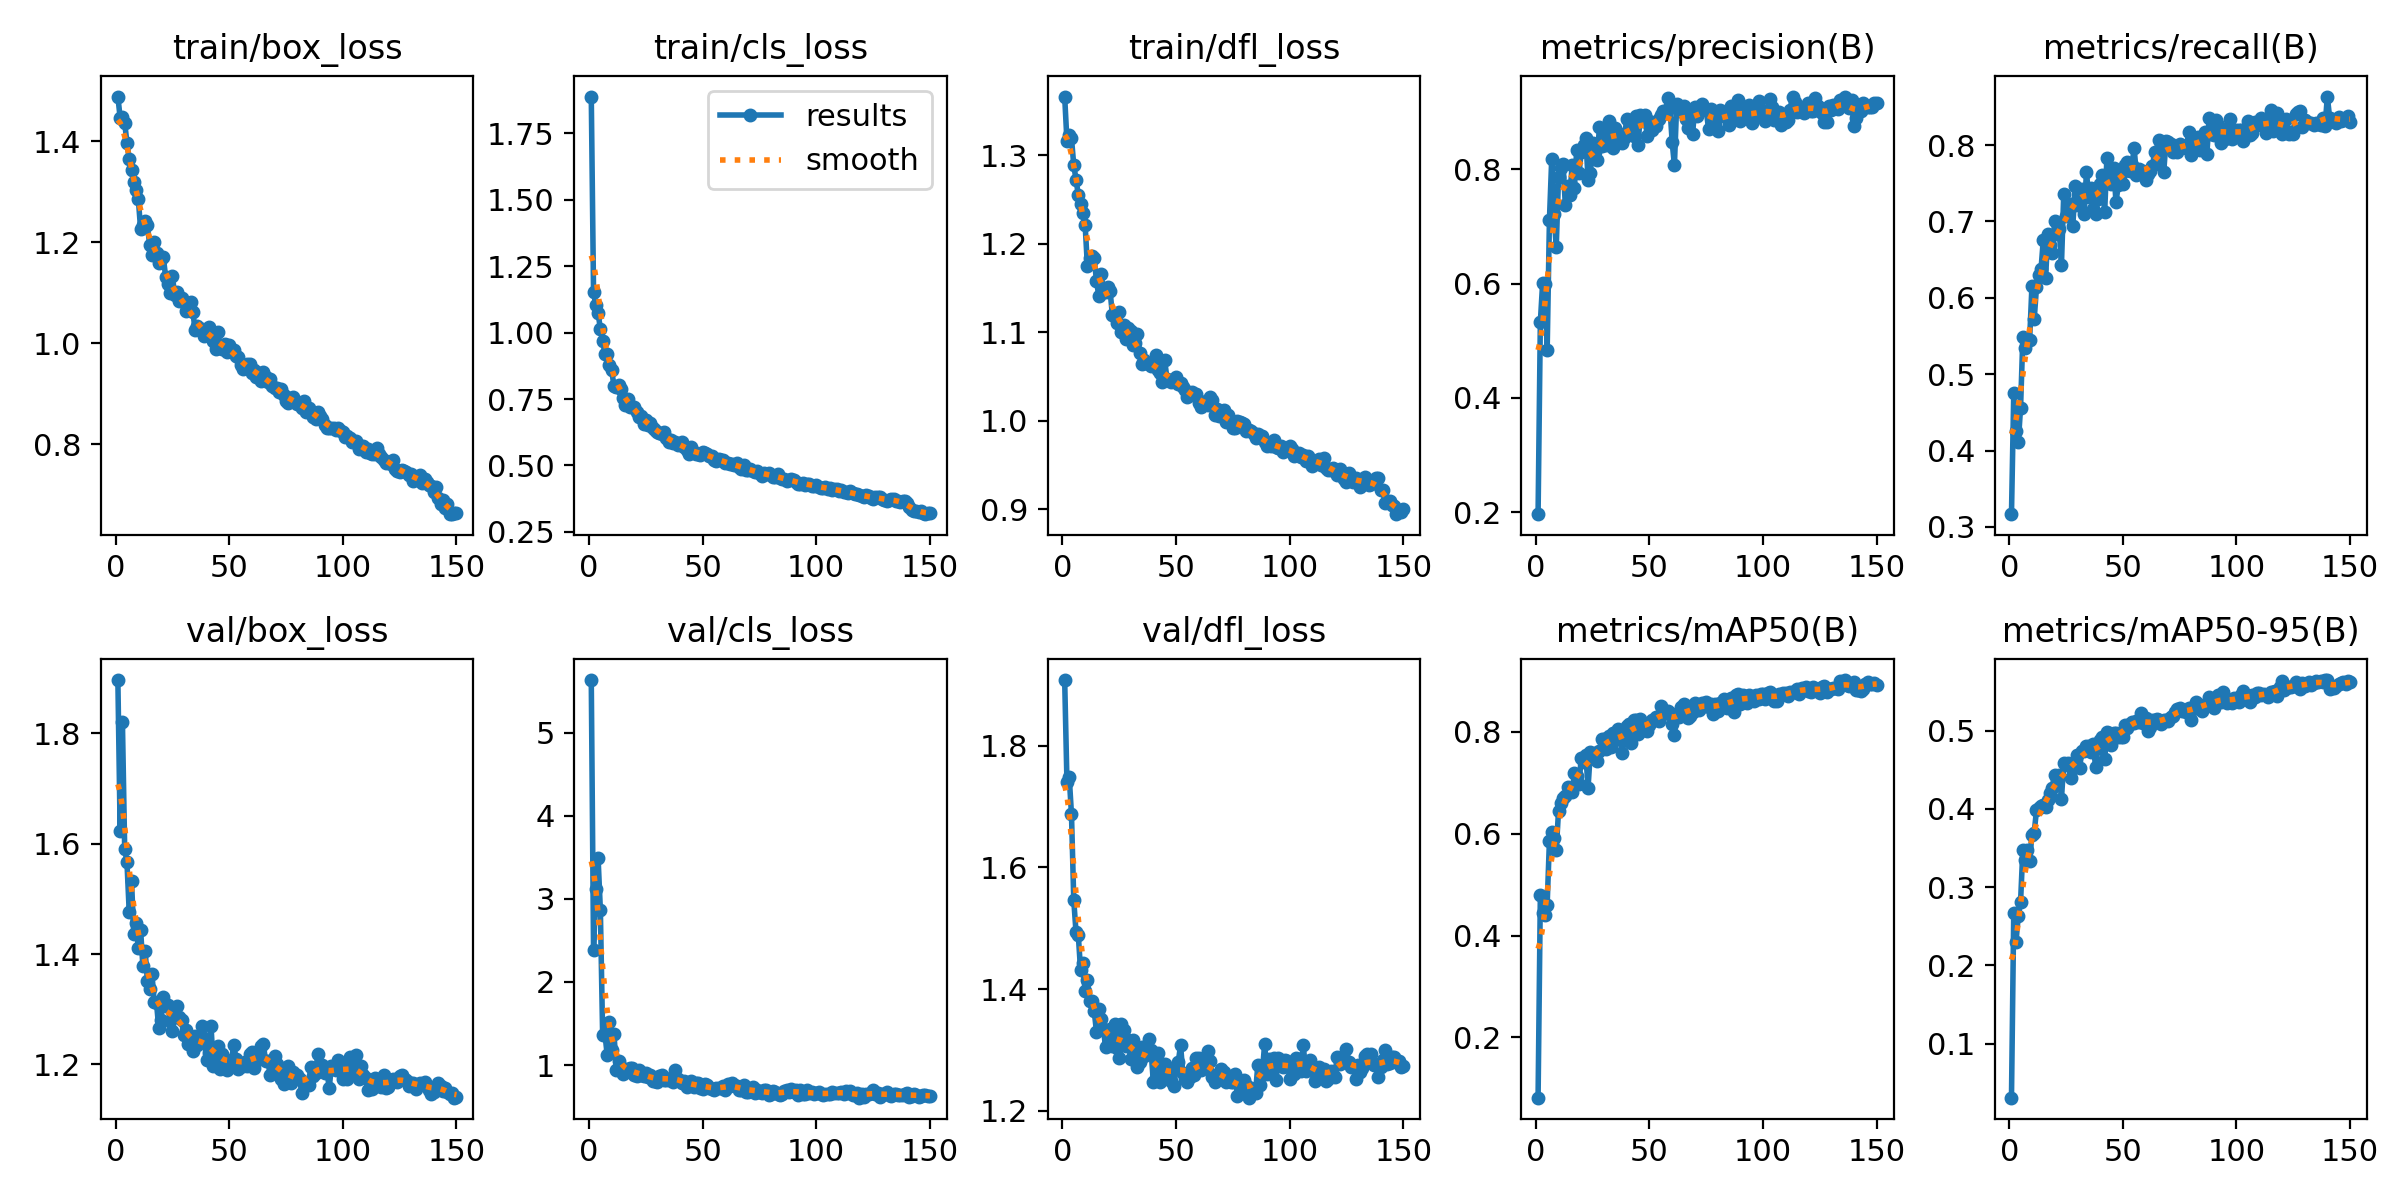

The file beside this chart, header and first rows:
epoch, time, train/box_loss, train/cls_loss, train/dfl_loss, metrics/precision(B), metrics/recall(B), metrics/mAP50(B), metrics/mAP50-95(B), val/box_loss, val/cls_loss, val/dfl_loss, lr/pg0, lr/pg1, lr/pg2
1, 23.87, 1.489, 1.889, 1.366, 0.1966, 0.3166, 0.08161, 0.03076, 1.897, 5.636, 1.908, 0.0005472, 0.0005472, 0.0005472
2, 43.88, 1.447, 1.152, 1.316, 0.5327, 0.4749, 0.4793, 0.2663, 1.624, 2.386, 1.741, 0.001096, 0.001096, 0.001096
3, 63.31, 1.449, 1.103, 1.323, 0.6006, 0.4261, 0.4441, 0.2303, 1.82, 3.119, 1.749, 0.001637, 0.001637, 0.001637
4, 82.65, 1.437, 1.074, 1.319, 0.6, 0.4107, 0.4411, 0.2633, 1.591, 3.493, 1.687, 0.001634, 0.001634, 0.001634
5, 101.9, 1.397, 1.014, 1.289, 0.4834, 0.4561, 0.461, 0.281, 1.567, 2.866, 1.546, 0.001623, 0.001623, 0.001623
6, 121.1, 1.366, 0.9703, 1.273, 0.7114, 0.5481, 0.5867, 0.3475, 1.475, 1.364, 1.493, 0.001612, 0.001612, 0.001612
7, 140.4, 1.342, 0.9201, 1.255, 0.8179, 0.5342, 0.6043, 0.3349, 1.533, 1.376, 1.489, 0.001601, 0.001601, 0.001601
8, 159.5, 1.319, 0.9197, 1.245, 0.7214, 0.544, 0.591, 0.3477, 1.436, 1.123, 1.431, 0.00159, 0.00159, 0.00159
9, 178.7, 1.303, 0.8772, 1.235, 0.664, 0.5453, 0.5683, 0.3329, 1.457, 1.522, 1.442, 0.001579, 0.001579, 0.001579
10, 197.8, 1.285, 0.8577, 1.222, 0.7864, 0.6151, 0.6452, 0.3668, 1.41, 1.181, 1.397, 0.001568, 0.001568, 0.001568
11, 218.1, 1.227, 0.7977, 1.175, 0.8026, 0.5716, 0.6611, 0.3696, 1.444, 1.378, 1.414, 0.001557, 0.001557, 0.001557
12, 237.9, 1.235, 0.7972, 1.184, 0.8087, 0.6136, 0.6704, 0.3981, 1.379, 0.9449, 1.38, 0.001546, 0.001546, 0.001546
13, 257.4, 1.242, 0.8037, 1.186, 0.7368, 0.6292, 0.6747, 0.4009, 1.406, 1.046, 1.381, 0.001535, 0.001535, 0.001535
14, 276.9, 1.233, 0.7895, 1.184, 0.7714, 0.6373, 0.6919, 0.4041, 1.351, 0.9356, 1.364, 0.001524, 0.001524, 0.001524
15, 296.5, 1.195, 0.7535, 1.158, 0.7558, 0.6758, 0.6885, 0.4042, 1.336, 0.8899, 1.33, 0.001513, 0.001513, 0.001513
16, 315.6, 1.175, 0.7275, 1.141, 0.8068, 0.6255, 0.682, 0.4019, 1.364, 0.952, 1.367, 0.001502, 0.001502, 0.001502
17, 334.7, 1.201, 0.7517, 1.166, 0.7677, 0.6836, 0.7189, 0.4117, 1.313, 0.9317, 1.352, 0.001491, 0.001491, 0.001491
18, 353.9, 1.179, 0.7218, 1.149, 0.8328, 0.6687, 0.7137, 0.42, 1.311, 0.9595, 1.335, 0.00148, 0.00148, 0.00148
19, 373, 1.158, 0.7204, 1.145, 0.7928, 0.659, 0.698, 0.4265, 1.266, 0.9613, 1.306, 0.001469, 0.001469, 0.001469
20, 392.1, 1.166, 0.7184, 1.151, 0.8299, 0.7001, 0.7492, 0.4427, 1.28, 0.879, 1.31, 0.001458, 0.001458, 0.001458
21, 411.3, 1.17, 0.7015, 1.146, 0.8416, 0.6836, 0.7414, 0.4365, 1.322, 0.8657, 1.335, 0.001447, 0.001447, 0.001447
22, 430.2, 1.132, 0.6831, 1.12, 0.8546, 0.6899, 0.7551, 0.4436, 1.306, 0.9366, 1.307, 0.001436, 0.001436, 0.001436
23, 449.4, 1.118, 0.6848, 1.12, 0.782, 0.6435, 0.6909, 0.4131, 1.307, 0.8838, 1.343, 0.001425, 0.001425, 0.001425
24, 468.4, 1.1, 0.6573, 1.11, 0.7925, 0.7362, 0.7611, 0.4586, 1.279, 0.8627, 1.304, 0.001414, 0.001414, 0.001414
25, 487.5, 1.133, 0.6699, 1.123, 0.8452, 0.707, 0.757, 0.4558, 1.26, 0.9081, 1.287, 0.001403, 0.001403, 0.001403
26, 506.7, 1.095, 0.6513, 1.101, 0.8309, 0.7083, 0.7588, 0.4591, 1.303, 0.8612, 1.343, 0.001392, 0.001392, 0.001392
27, 525.8, 1.101, 0.658, 1.108, 0.8158, 0.7228, 0.7439, 0.4399, 1.306, 0.8785, 1.334, 0.001381, 0.001381, 0.001381
28, 544.8, 1.084, 0.6425, 1.093, 0.8741, 0.6941, 0.7629, 0.4521, 1.287, 0.8074, 1.307, 0.00137, 0.00137, 0.00137
29, 564, 1.09, 0.6347, 1.104, 0.8404, 0.7467, 0.7858, 0.4588, 1.28, 0.8111, 1.316, 0.001359, 0.001359, 0.001359
30, 583.1, 1.081, 0.6278, 1.101, 0.8549, 0.722, 0.7862, 0.4693, 1.253, 0.7946, 1.285, 0.001348, 0.001348, 0.001348
31, 602.1, 1.064, 0.6208, 1.086, 0.8416, 0.7401, 0.7668, 0.4526, 1.262, 0.8692, 1.316, 0.001337, 0.001337, 0.001337
32, 621.2, 1.071, 0.6195, 1.088, 0.8845, 0.7428, 0.7923, 0.4741, 1.236, 0.885, 1.303, 0.001326, 0.001326, 0.001326
33, 640.3, 1.082, 0.6272, 1.097, 0.8636, 0.7101, 0.7714, 0.474, 1.244, 0.8162, 1.273, 0.001315, 0.001315, 0.001315
34, 660.2, 1.062, 0.6028, 1.076, 0.8364, 0.7646, 0.7978, 0.48, 1.224, 0.8137, 1.28, 0.001304, 0.001304, 0.001304
35, 679.8, 1.026, 0.5865, 1.064, 0.8716, 0.7315, 0.7893, 0.4807, 1.252, 0.815, 1.304, 0.001293, 0.001293, 0.001293
36, 699.5, 1.034, 0.5949, 1.069, 0.8547, 0.7432, 0.8063, 0.4722, 1.235, 0.849, 1.29, 0.001282, 0.001282, 0.001282
37, 719.5, 1.028, 0.5851, 1.065, 0.8622, 0.7168, 0.7866, 0.4826, 1.246, 0.7926, 1.295, 0.001271, 0.001271, 0.001271
38, 738.7, 1.027, 0.5886, 1.064, 0.8462, 0.7095, 0.7587, 0.4536, 1.269, 0.9445, 1.318, 0.00126, 0.00126, 0.00126
39, 758, 1.015, 0.5754, 1.062, 0.8542, 0.7299, 0.7867, 0.4775, 1.249, 0.8272, 1.3, 0.001249, 0.001249, 0.001249
40, 777.2, 1.023, 0.5819, 1.063, 0.8874, 0.7487, 0.8124, 0.4875, 1.207, 0.8035, 1.248, 0.001238, 0.001238, 0.001238
41, 796.4, 1.032, 0.5873, 1.074, 0.8709, 0.7607, 0.8165, 0.4923, 1.221, 0.7814, 1.254, 0.001227, 0.001227, 0.001227
42, 815.5, 1.017, 0.5707, 1.057, 0.8689, 0.712, 0.7789, 0.4635, 1.269, 0.8114, 1.295, 0.001216, 0.001216, 0.001216
43, 834.7, 1.005, 0.5593, 1.054, 0.8578, 0.7834, 0.8241, 0.4981, 1.196, 0.7412, 1.248, 0.001205, 0.001205, 0.001205
44, 853.9, 0.9894, 0.5427, 1.044, 0.8939, 0.7632, 0.8227, 0.4975, 1.225, 0.7604, 1.277, 0.001194, 0.001194, 0.001194
45, 872.9, 1.021, 0.5696, 1.069, 0.8433, 0.7494, 0.7953, 0.4812, 1.234, 0.8047, 1.277, 0.001183, 0.001183, 0.001183
46, 891.8, 0.9943, 0.5497, 1.048, 0.8956, 0.7694, 0.8265, 0.4974, 1.192, 0.7368, 1.263, 0.001172, 0.001172, 0.001172
47, 911, 0.9876, 0.5436, 1.046, 0.8839, 0.7252, 0.8047, 0.4973, 1.219, 0.7821, 1.27, 0.001161, 0.001161, 0.001161
48, 929.9, 0.9992, 0.5446, 1.043, 0.895, 0.7478, 0.8106, 0.4922, 1.195, 0.7838, 1.248, 0.00115, 0.00115, 0.00115
49, 949.1, 0.9828, 0.5411, 1.045, 0.858, 0.7618, 0.8024, 0.4924, 1.19, 0.7229, 1.241, 0.001139, 0.001139, 0.001139
50, 968.2, 0.9958, 0.552, 1.049, 0.8844, 0.7488, 0.814, 0.4923, 1.206, 0.7126, 1.269, 0.001128, 0.001128, 0.001128
51, 987.2, 0.9869, 0.5476, 1.041, 0.8682, 0.7735, 0.8229, 0.5068, 1.208, 0.7748, 1.28, 0.001117, 0.001117, 0.001117
52, 1006, 0.9862, 0.5448, 1.042, 0.8753, 0.7776, 0.8235, 0.5033, 1.235, 0.7541, 1.308, 0.001106, 0.001106, 0.001106
53, 1025, 0.9741, 0.5349, 1.038, 0.8762, 0.7654, 0.8301, 0.5086, 1.21, 0.7186, 1.261, 0.001095, 0.001095, 0.001095
54, 1044, 0.9729, 0.5346, 1.035, 0.8873, 0.7743, 0.8213, 0.5107, 1.191, 0.7083, 1.252, 0.001084, 0.001084, 0.001084
55, 1063, 0.9575, 0.5197, 1.027, 0.8949, 0.7955, 0.8506, 0.5102, 1.197, 0.7024, 1.248, 0.001073, 0.001073, 0.001073
56, 1082, 0.9481, 0.5176, 1.029, 0.9016, 0.7601, 0.8348, 0.5128, 1.198, 0.7281, 1.256, 0.001062, 0.001062, 0.001062
57, 1102, 0.9569, 0.5251, 1.032, 0.8981, 0.7687, 0.8401, 0.5106, 1.205, 0.721, 1.27, 0.001051, 0.001051, 0.001051
58, 1121, 0.9596, 0.5189, 1.029, 0.9244, 0.7663, 0.8413, 0.522, 1.197, 0.7174, 1.259, 0.00104, 0.00104, 0.00104
59, 1140, 0.9595, 0.5221, 1.03, 0.911, 0.7663, 0.8364, 0.5102, 1.22, 0.7431, 1.286, 0.001029, 0.001029, 0.001029
60, 1159, 0.9406, 0.5107, 1.02, 0.8476, 0.7539, 0.8149, 0.5154, 1.223, 0.6943, 1.287, 0.001018, 0.001018, 0.001018
... 90 more rows
